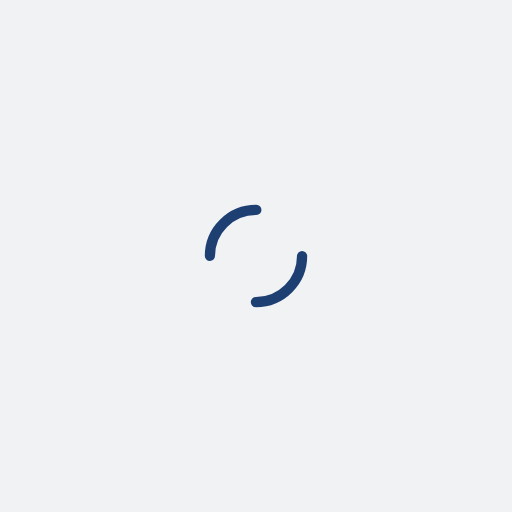
t = 0.00 s
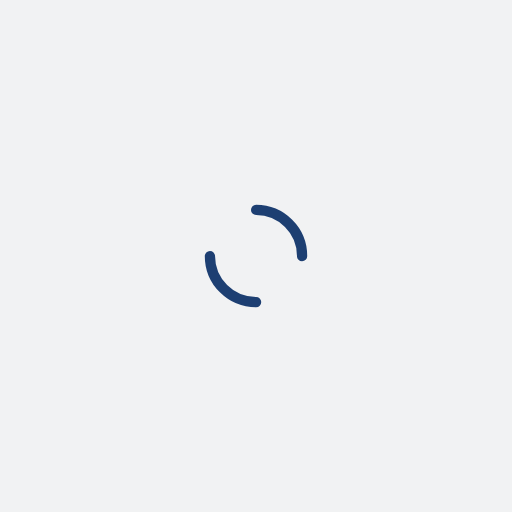
t = 0.16 s
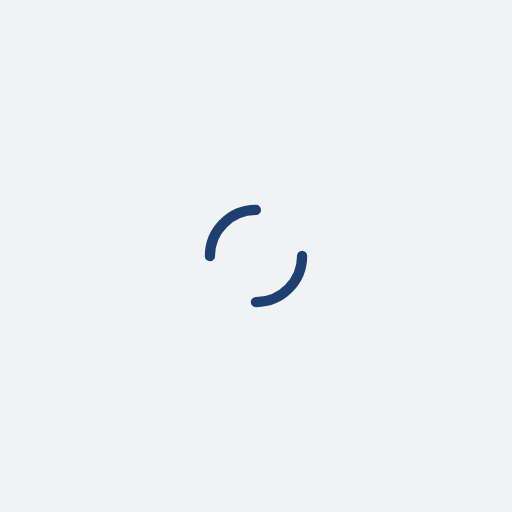
t = 0.31 s
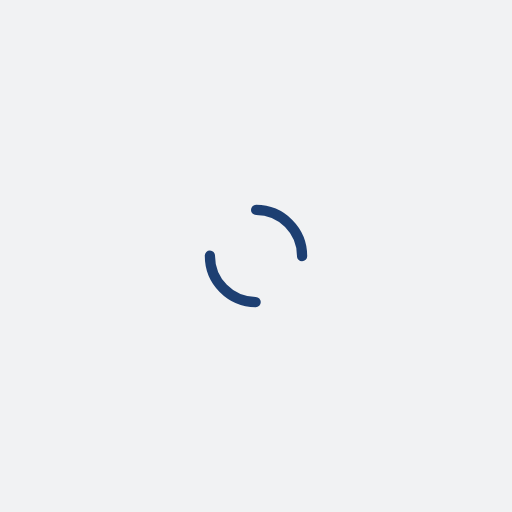
t = 0.47 s

The animated SVG that drew these frames (rendered in a browser with its animation timeline set to each time). Animation: 1 SMIL element (animateTransform=1); one cycle of 0.62 s, repeats indefinitely.

<?xml version="1.0" encoding="utf-8"?>
<svg xmlns="http://www.w3.org/2000/svg" xmlns:xlink="http://www.w3.org/1999/xlink" style="margin: auto; background: rgb(241, 242, 243); display: block; shape-rendering: auto; animation-play-state: running; animation-delay: 0s;" width="200px" height="200px" viewBox="0 0 100 100" preserveAspectRatio="xMidYMid">
<circle cx="50" cy="50" r="9" stroke-width="2" stroke="#1d3f72" stroke-dasharray="14.137166941154069 14.137166941154069" fill="none" stroke-linecap="round" style="animation-play-state: running; animation-delay: 0s;">
  <animateTransform attributeName="transform" type="rotate" repeatCount="indefinite" dur="0.625s" keyTimes="0;1" values="0 50 50;360 50 50" style="animation-play-state: running; animation-delay: 0s;"></animateTransform>
</circle>
<!-- [ldio] generated by https://loading.io/ --></svg>